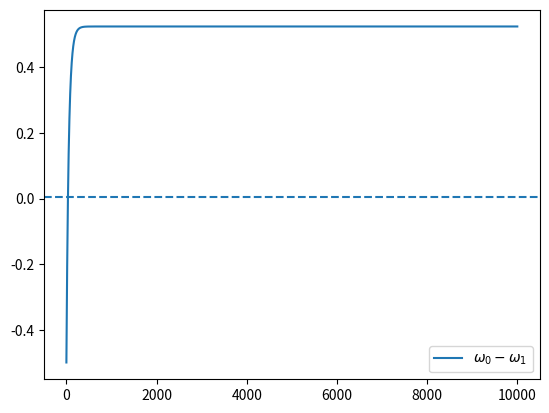

Write the Python code that produced this figure.
import numpy as np
import matplotlib.pyplot as plt

# 初期値
phi0 = 1.0
phi1 = 1.5

# 時間間隔とシミュレーション時間
dt = 0.01
t_end = 100

# シミュレーションに必要なステップ数
n_steps = int(t_end / dt)

# 初期化
phi = np.zeros((n_steps, 2))
phi[0] = [phi0, phi1]

# ルンゲクッタ法によるシミュレーション
for i in range(n_steps-1):
    t = i * dt
    k1 = dt * np.array([
        11 + np.sin(phi[i, 1] - phi[i, 0]),
        10 + np.sin(phi[i, 0] - phi[i, 1])
    ])
    k2 = dt * np.array([
        11 + np.sin(phi[i, 1] - phi[i, 0] + k1[0]/2),
        10 + np.sin(phi[i, 0] - phi[i, 1] + k1[1]/2)
    ])
    k3 = dt * np.array([
        11 + np.sin(phi[i, 1] - phi[i, 0] + k2[0]/2),
        10 + np.sin(phi[i, 0] - phi[i, 1] + k2[1]/2)
    ])
    k4 = dt * np.array([
        11 + np.sin(phi[i, 1] - phi[i, 0] + k3[0]),
        10 + np.sin(phi[i, 0] - phi[i, 1] + k3[1])
    ])
    phi[i+1] = phi[i] + (1/6)*(k1 + 2*k2 + 2*k3 + k4)

# プロット
plt.plot(phi[:,0] - phi[:,1], label=r"$\omega_0 - \omega_1$")
# plt.plot(phi[:,1], label=r"$\phi_1$")

Omega0 = (phi[t_end, 0] - phi[t_end // 2, 0]) / (t_end - t_end // 2)
Omega1 = (phi[t_end, 1] - phi[t_end // 2, 1]) / (t_end - t_end // 2)
print(Omega0 - Omega1)
plt.axhline(Omega0 - Omega1, linestyle="--")
plt.legend()
plt.show()
